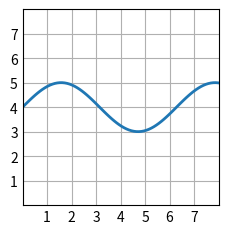

The matplotlib source for this figure:
#recap
#variaveis
#operações matemáticas (+ - / * ** // %)
#booleanos (True e False) e operadores comparativos > < >= <= != 
#lógica condicional if() elseif() else
#listas = [1,2,3,4,5]
#métodos para listas -> append, remove, insert, sort
#laços de repetição -> for e while
#funções -> def função():
#recursão -> def função(): função() break

#bibliotecas interessantes e módulos legais :D
#random https://docs.python.org/3/library/random.html
#math https://docs.python.org/3/library/math.html

import random
import math


dado_6_lados = random.randint(1,6)
print(dado_6_lados)

print(math.sqrt(15))
print(math.sin(math.pi/6))
print(math.cos(math.radians(60)))



#numpy
#matplotlib

import matplotlib.pyplot as plt
import numpy as np

plt.style.use('_mpl-gallery')

# make data
x = np.linspace(0, 10, 100)
y = 4 + np.sin(x)

# plot
fig, ax = plt.subplots()

ax.plot(x, y, linewidth=2.0)

ax.set(xlim=(0, 8), xticks=np.arange(1, 8),
       ylim=(0, 8), yticks=np.arange(1, 8))

# plt.show()
plt.savefig("matplotlib.png")
#POO


class Pessoa:
    def __init__(self, nome:str, idade:int):
        self.nome = nome
        self.idade = idade
    
    def ola(self):
        print("Ola, eu sou "+self.nome+ " e tenho " + str(self.idade) + " anos")

lucas = Pessoa(nome="Lucas",idade=23)
print(lucas.idade)
lucas.ola()


class Retangulo:
    def __init__(self, altura:float, largura:float):
        self.altura = altura
        self.largura = largura

    def area(self):
        return(self.altura * self.largura)

    def perimetro(self):
        return(self.altura * 2 + self.largura * 2)


meu_primeiro_retangulo = Retangulo(altura = 10,largura = 20)
meu_segundo_retangulo = Retangulo(altura = 5,largura = 12)
print(meu_primeiro_retangulo.area())
print(meu_segundo_retangulo.area())